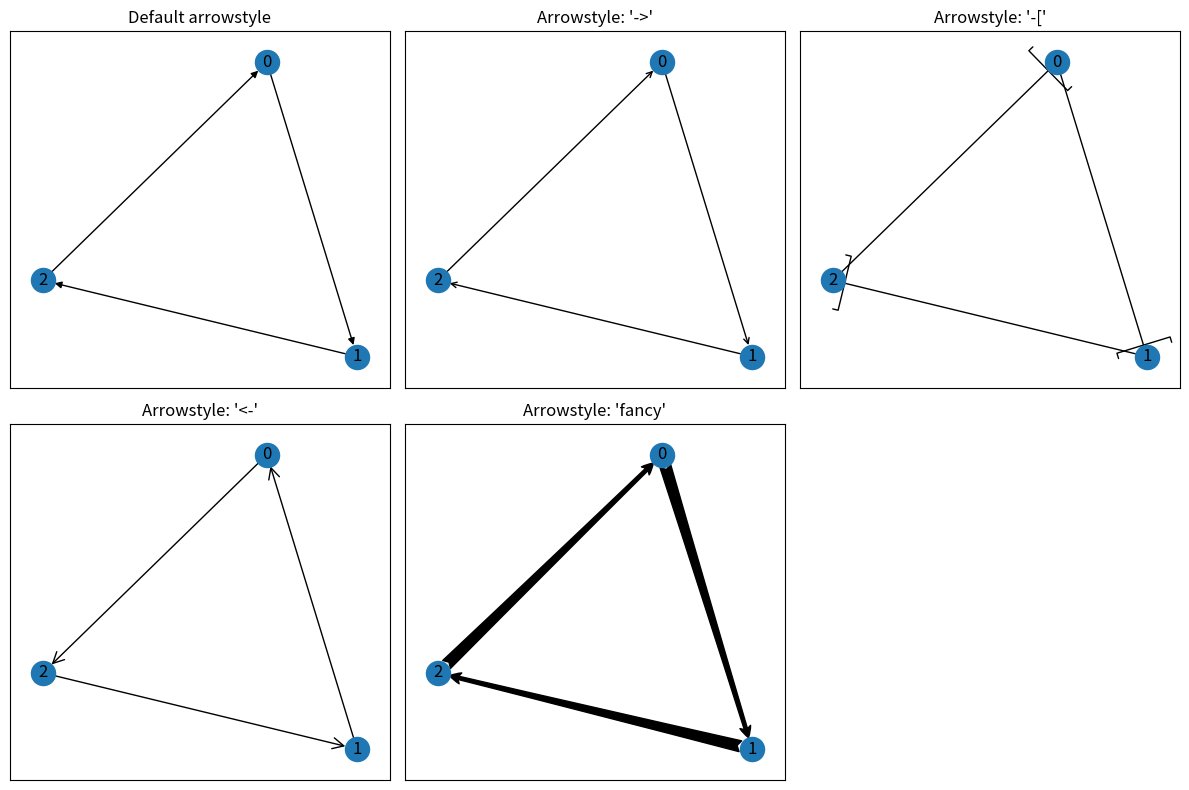

Python code for this plot:
import networkx as nx
import matplotlib.pyplot as plt

# Create a directed graph
G = nx.DiGraph()
G.add_edges_from([(0, 1), (1, 2), (2, 0)])

# Define positions of nodes
pos = nx.spring_layout(G)

# Draw the graph with different arrow styles
plt.figure(figsize=(12, 8))

# Draw with default arrowstyle
plt.subplot(231)
nx.draw_networkx(G, pos, arrows=True)
plt.title("Default arrowstyle")

# Draw with '->' arrowstyle
plt.subplot(232)
nx.draw_networkx(G, pos, arrows=True, arrowstyle='->')
plt.title("Arrowstyle: '->'")

# Draw with '-[' arrowstyle
plt.subplot(233)
nx.draw_networkx(G, pos, arrows=True, arrowstyle='-[', arrowsize=20)
plt.title("Arrowstyle: '-['")

# Draw with '<-' arrowstyle
plt.subplot(234)
nx.draw_networkx(G, pos, arrows=True, arrowstyle='<-', arrowsize=20)
plt.title("Arrowstyle: '<-'")

# Draw with 'fancy' arrowstyle
plt.subplot(235)
nx.draw_networkx(G, pos, arrows=True, arrowstyle='fancy', arrowsize=20)
plt.title("Arrowstyle: 'fancy'")

plt.tight_layout()
plt.show()
